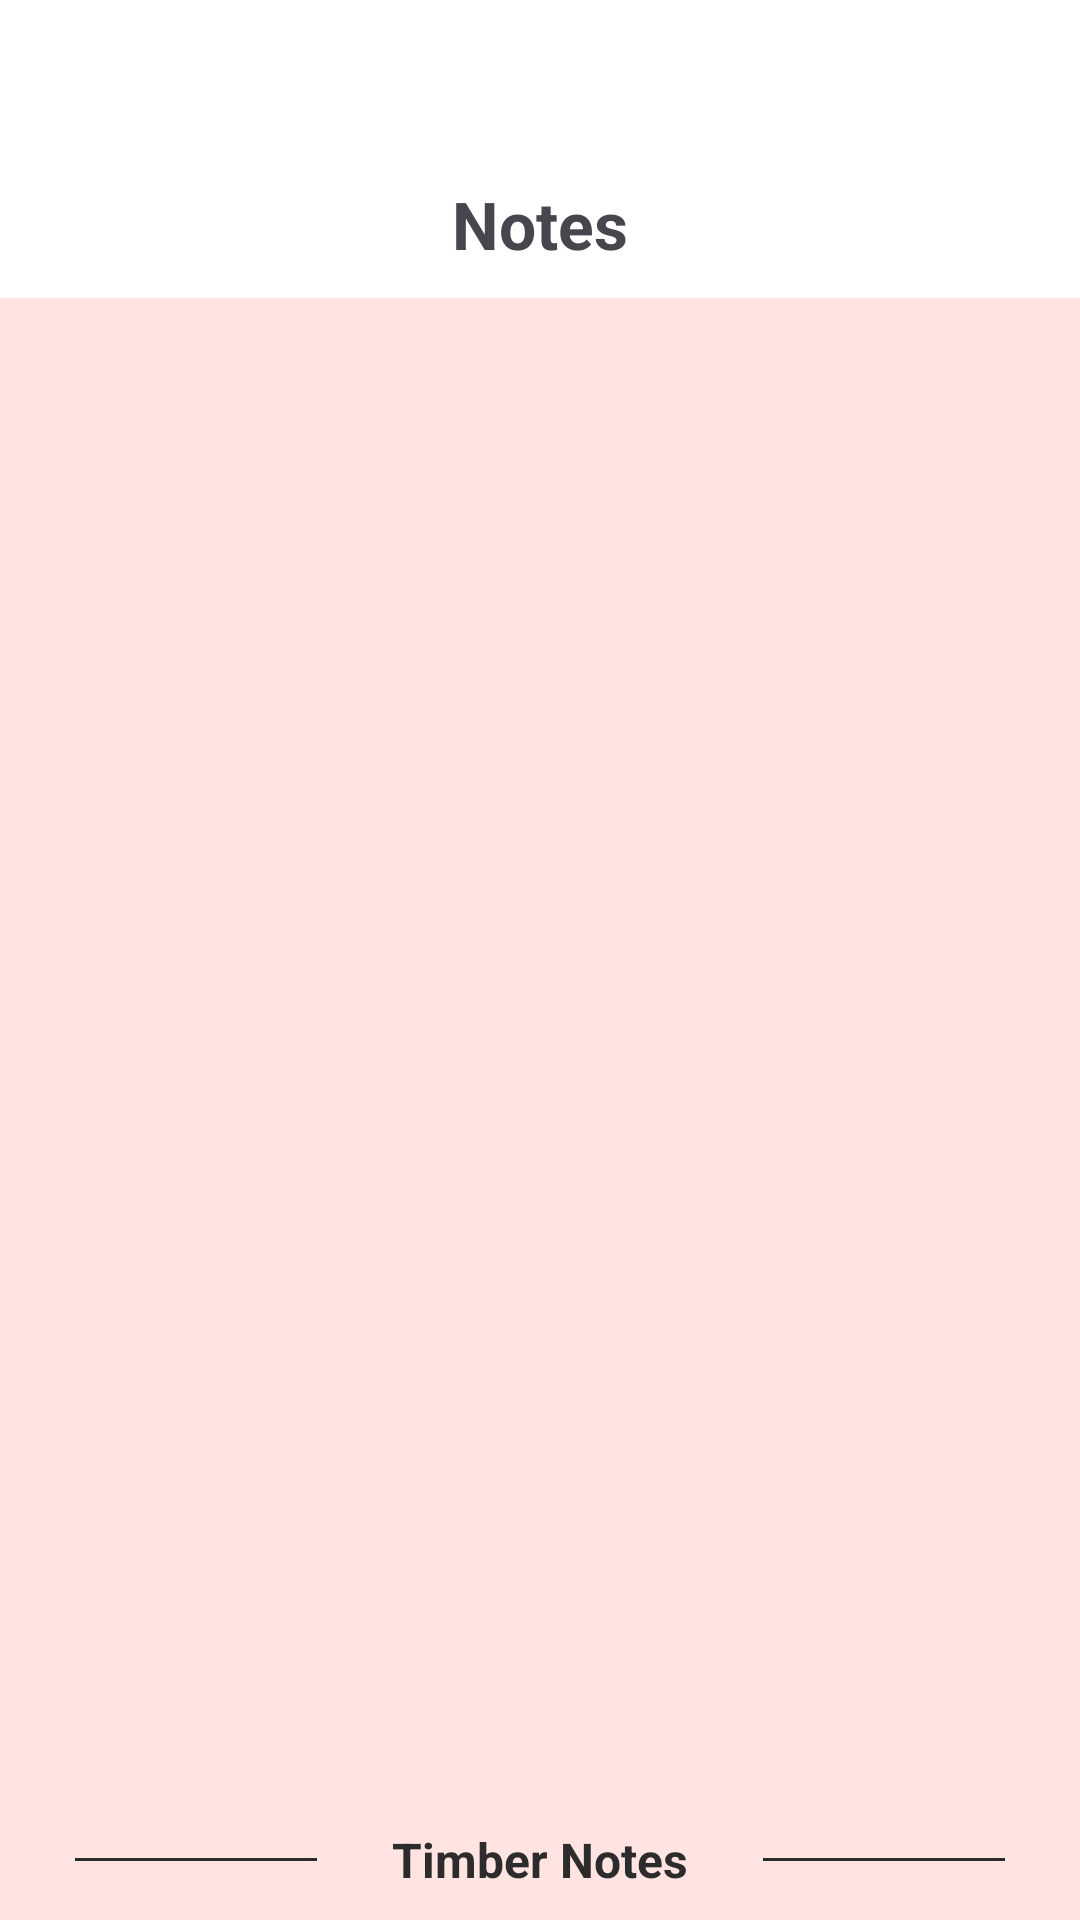

Write the Android layout XML for this screen, with the resource values it uses.
<!-- AndroidManifest.xml: application theme Theme.TimberNoteJava -->
<!-- res/layout/fragment_notes.xml -->
<?xml version="1.0" encoding="utf-8"?>
<RelativeLayout xmlns:android="http://schemas.android.com/apk/res/android"
    xmlns:tools="http://schemas.android.com/tools"
    android:layout_width="match_parent"
    android:layout_height="match_parent"
    android:background="@color/pink"
    android:orientation="vertical"
    tools:context=".ui.fragment.NotesFragment">

    <View
        android:id="@+id/notes_status"
        android:layout_width="match_parent"
        android:layout_height="50dp"
        android:background="@color/white" />

    <TextView
        android:id="@+id/notes_title"
        android:layout_width="match_parent"
        android:layout_height="wrap_content"
        android:layout_below="@+id/notes_status"
        android:background="@color/white"
        android:gravity="center"
        android:padding="10dp"
        android:text="@string/main_note"
        android:textSize="22sp"
        android:textStyle="bold" />

    <androidx.recyclerview.widget.RecyclerView
        android:id="@+id/notes_recycler_view"
        android:layout_width="match_parent"
        android:layout_height="wrap_content"
        android:layout_below="@id/notes_title"

        android:layout_marginBottom="28dp"
        android:layout_marginStart="24dp"
        android:layout_marginEnd="24dp" />

    <LinearLayout
        android:layout_width="match_parent"
        android:layout_height="40dp"
        android:layout_alignParentBottom="true"
        android:gravity="center_vertical"
        android:orientation="horizontal">

        <View
            android:layout_width="0dp"
            android:layout_height="1dp"
            android:layout_marginStart="25dp"
            android:layout_marginEnd="25dp"
            android:layout_weight="1"
            android:background="@color/black" />

        <TextView
            android:layout_width="wrap_content"
            android:layout_height="wrap_content"
            android:text="@string/app_name"
            android:textColor="@color/black"
            android:textSize="16sp"
            android:textStyle="bold" />

        <View
            android:layout_width="0dp"
            android:layout_height="1dp"
            android:layout_marginStart="25dp"
            android:layout_marginEnd="25dp"
            android:layout_weight="1"
            android:background="@color/black" />
    </LinearLayout>

</RelativeLayout>
<!-- resources referenced by this layout -->
<resources>
  <color name="black">#FF2C2C2C</color>
  <color name="pink">#FFE4E1</color>
  <color name="white">#FFFFFFFF</color>
  <string name="app_name">Timber Notes</string>
  <string name="main_note">Notes</string>
  <style name="Theme.TimberNoteJava" parent="Base.Theme.TimberNoteJava" />
  <style name="Base.Theme.TimberNoteJava" parent="Theme.Material3.DayNight.NoActionBar">
          
          
      </style>
</resources>
